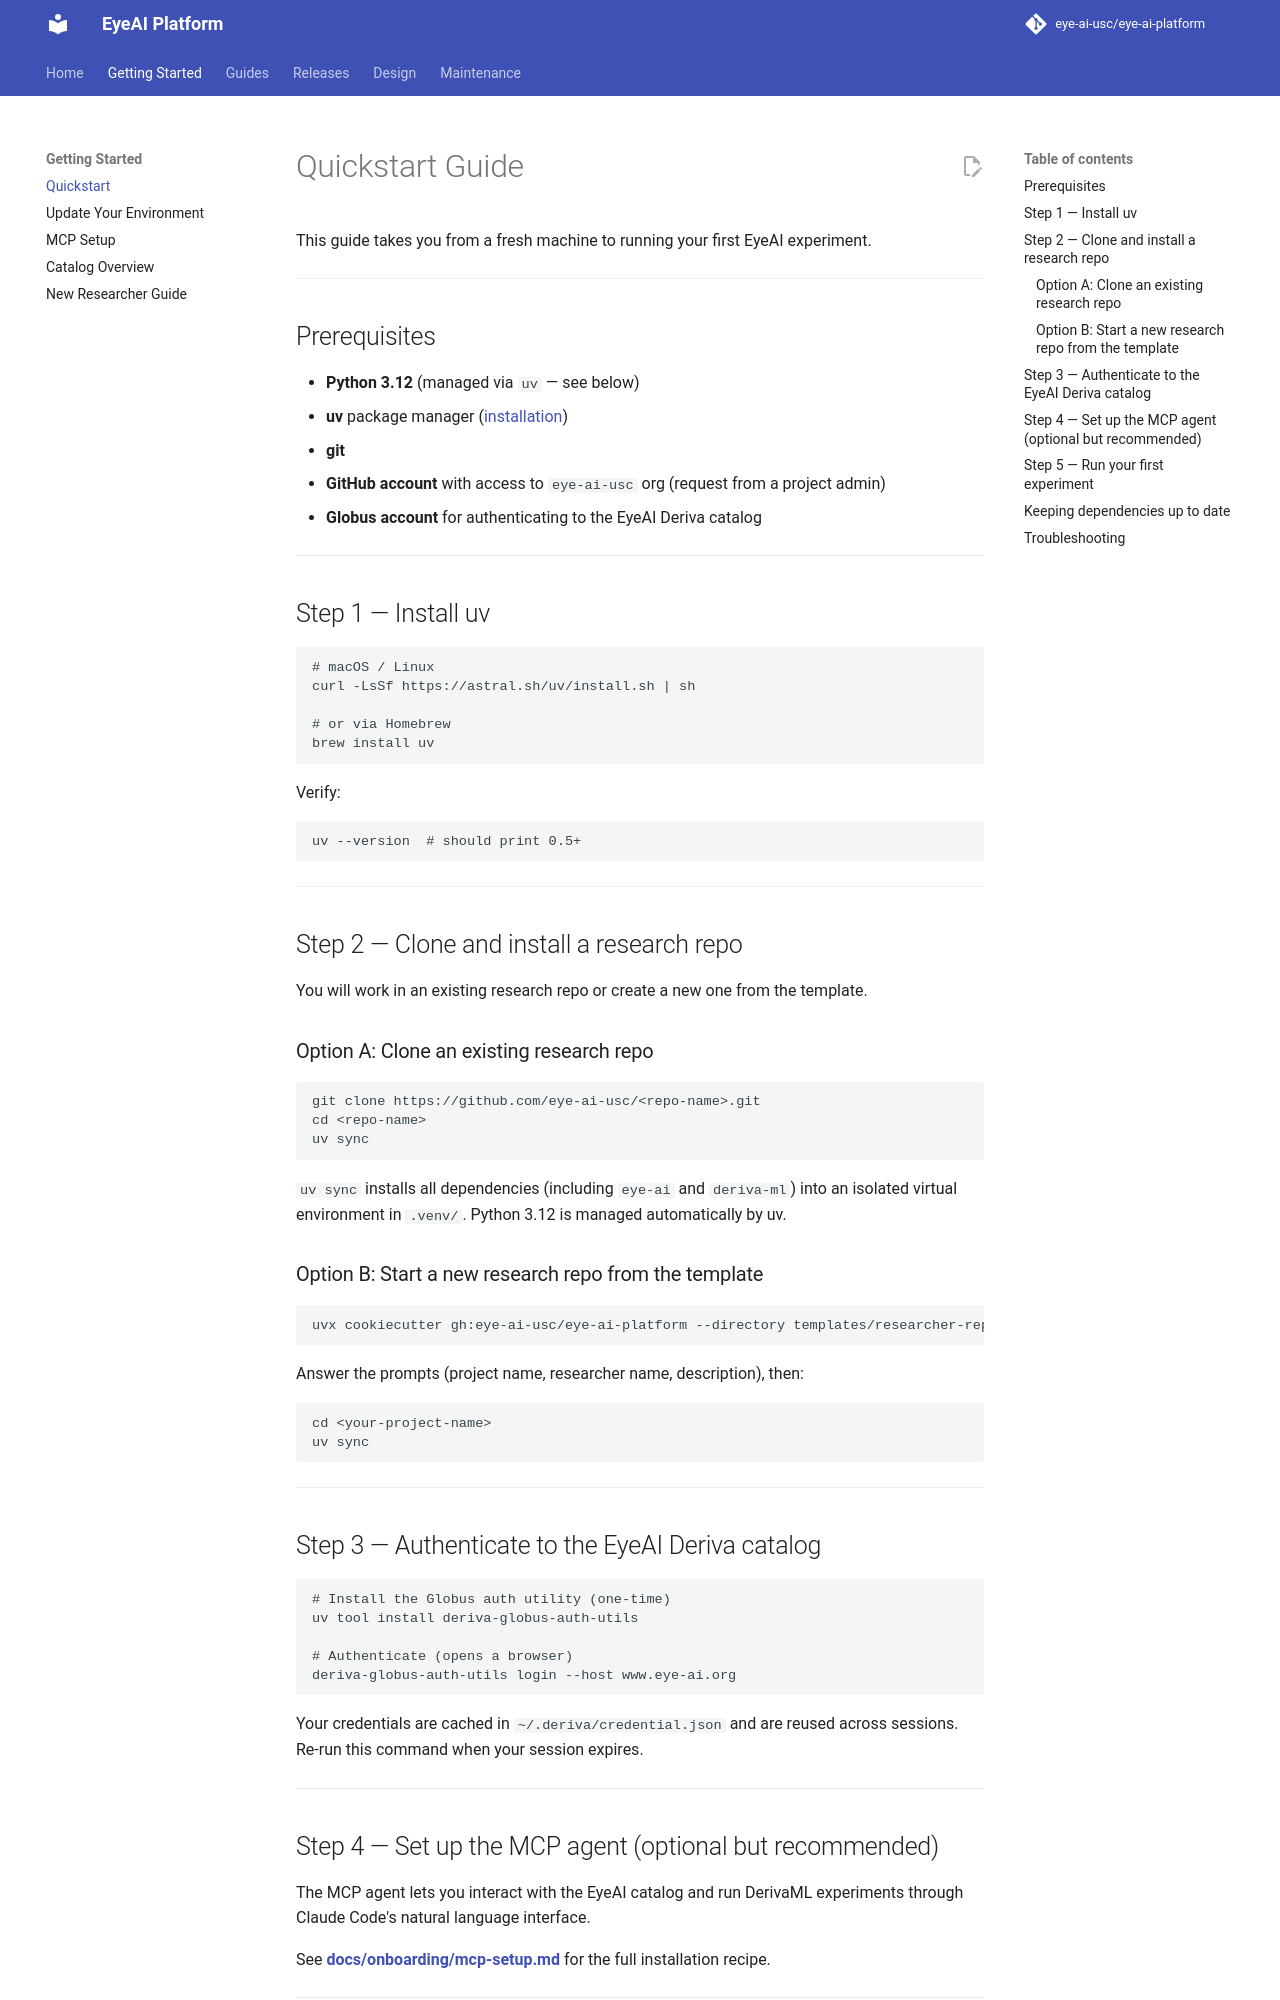

repository: eye-ai-usc/eye-ai-platform · page: onboarding/quickstart/index.html · generator: mkdocs

# Quickstart Guide

This guide takes you from a fresh machine to running your first EyeAI experiment.

---

## Prerequisites

- **Python 3.12** (managed via `uv` — see below)
- **uv** package manager ([installation](https://docs.astral.sh/uv/getting-started/installation/))
- **git**
- **GitHub account** with access to `eye-ai-usc` org (request from a project admin)
- **Globus account** for authenticating to the EyeAI Deriva catalog

---

## Step 1 — Install uv

```bash
# macOS / Linux
curl -LsSf https://astral.sh/uv/install.sh | sh

# or via Homebrew
brew install uv
```

Verify:
```bash
uv --version  # should print 0.5+ 
```

---

## Step 2 — Clone and install a research repo

You will work in an existing research repo or create a new one from the template.

### Option A: Clone an existing research repo

```bash
git clone https://github.com/eye-ai-usc/<repo-name>.git
cd <repo-name>
uv sync
```

`uv sync` installs all dependencies (including `eye-ai` and `deriva-ml`) into an isolated
virtual environment in `.venv/`. Python 3.12 is managed automatically by uv.

### Option B: Start a new research repo from the template

```bash
uvx cookiecutter gh:eye-ai-usc/eye-ai-platform --directory templates/researcher-repo
```

Answer the prompts (project name, researcher name, description), then:

```bash
cd <your-project-name>
uv sync
```

---

## Step 3 — Authenticate to the EyeAI Deriva catalog

```bash
# Install the Globus auth utility (one-time)
uv tool install deriva-globus-auth-utils

# Authenticate (opens a browser)
deriva-globus-auth-utils login --host www.eye-ai.org
```

Your credentials are cached in `~/.deriva/credential.json` and are reused across sessions.
Re-run this command when your session expires.

---

## Step 4 — Set up the MCP agent (optional but recommended)

The MCP agent lets you interact with the EyeAI catalog and run DerivaML experiments
through Claude Code's natural language interface.

See **[docs/onboarding/mcp-setup.md](mcp-setup.md)** for the full installation recipe.

---
